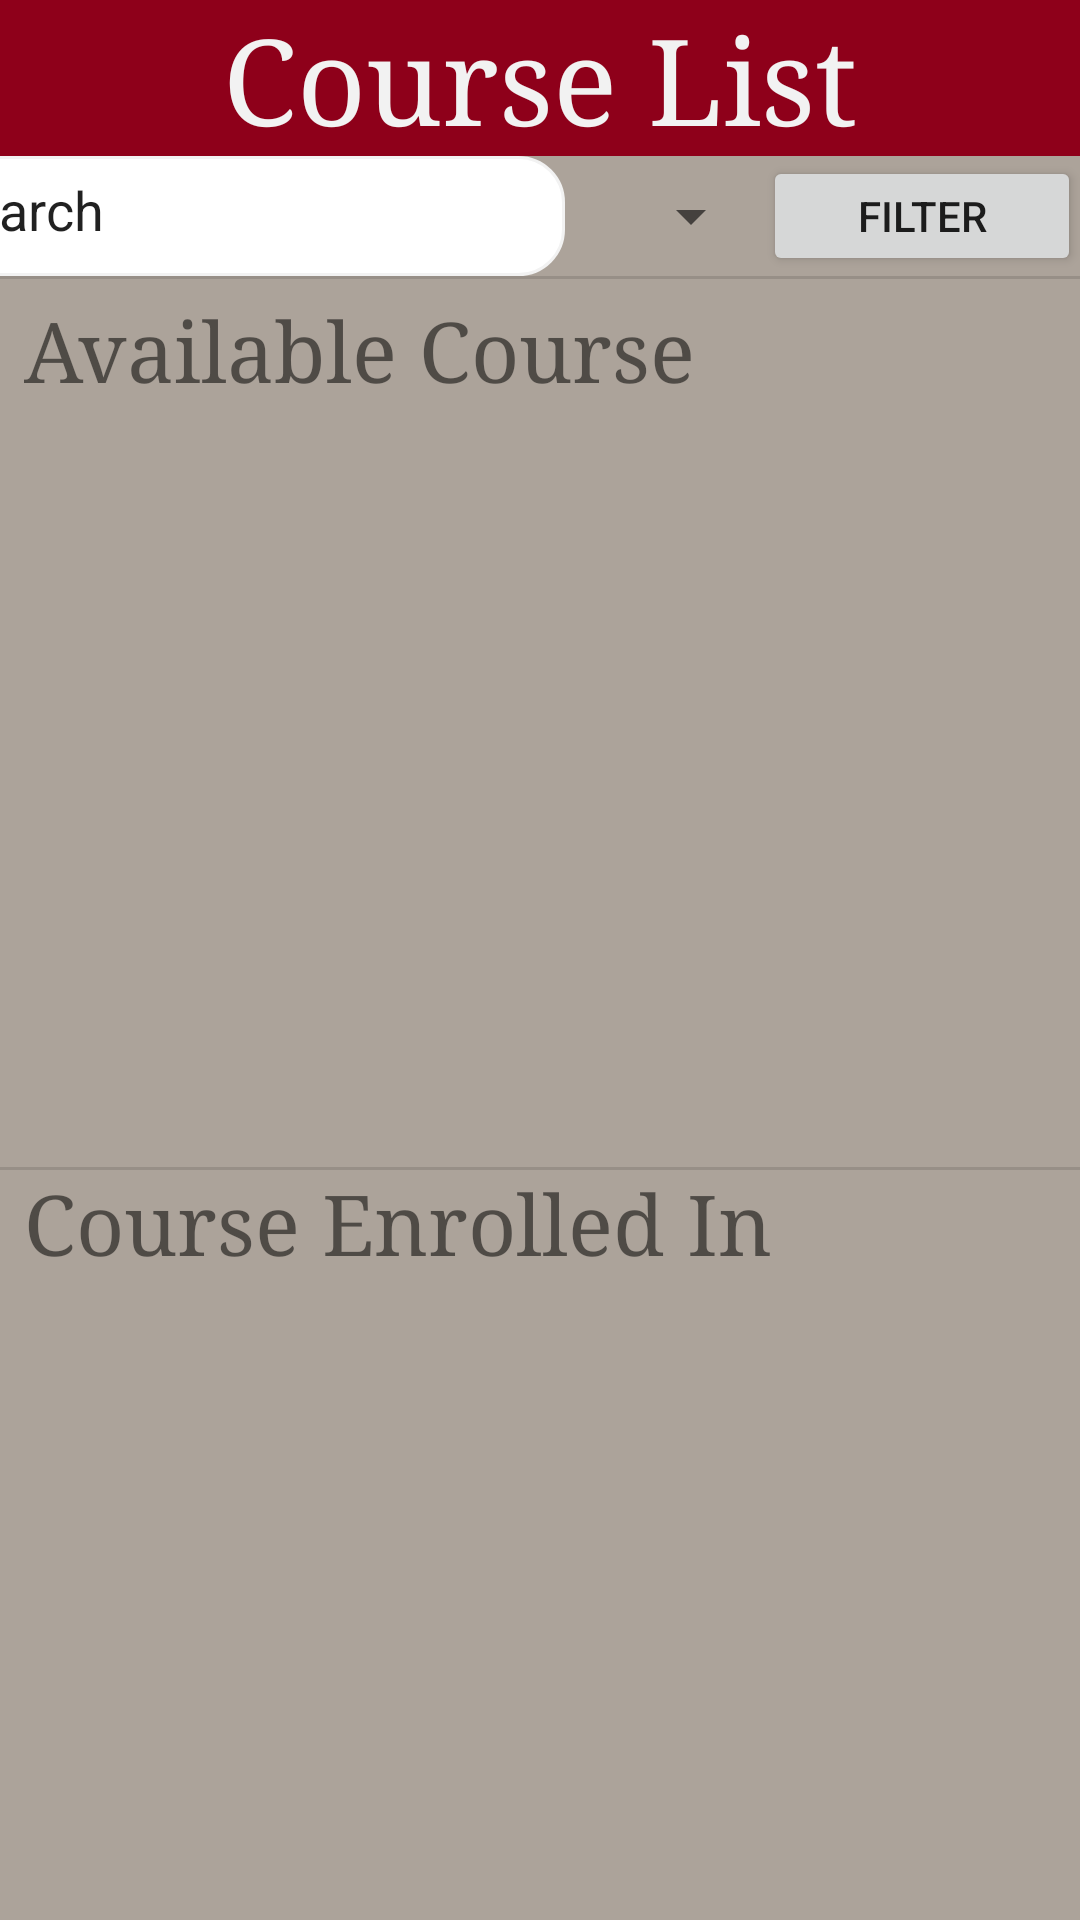

This screen was rendered from an Android layout file. Write that file and the resources it references.
<!-- AndroidManifest.xml: application theme Theme.StudentCourseBookingApp -->
<!-- res/layout/activity_select_course_student.xml -->
<?xml version="1.0" encoding="utf-8"?>
<androidx.constraintlayout.widget.ConstraintLayout xmlns:android="http://schemas.android.com/apk/res/android"
    xmlns:app="http://schemas.android.com/apk/res-auto"
    xmlns:tools="http://schemas.android.com/tools"
    android:layout_width="match_parent"
    android:layout_height="match_parent"
    android:background="@color/light_grey"
    android:backgroundTint="@color/light_grey"
    android:statusBarColor="@color/garnet"
    tools:context=".SelectCourseStudentActivity">

    <TextView
        android:id="@+id/textView5"
        android:layout_width="match_parent"
        android:layout_height="36dp"
        android:text="Course Enrolled In"
        android:paddingLeft="8dp"
        app:layout_constraintEnd_toEndOf="parent"
        app:layout_constraintHorizontal_bias="1.0"
        app:layout_constraintStart_toStartOf="parent"
        android:fontFamily="serif"
        android:textSize="28sp"
        app:layout_constraintTop_toBottomOf="@+id/recyclerViewerStudAvailableCourse" />

    <androidx.recyclerview.widget.RecyclerView
        android:id="@+id/recyclerViewerStudAvailableCourse"
        android:layout_width="match_parent"
        android:layout_height="250dp"
        android:layout_margin="5dp"
        android:layout_marginLeft="10dp"
        android:layout_marginRight="10dp"
        android:foregroundTint="@color/light_grey"
        android:orientation="vertical"
        app:layout_constraintEnd_toEndOf="parent"
        app:layout_constraintStart_toStartOf="parent"
        app:layout_constraintTop_toBottomOf="@+id/textView4" />

    <LinearLayout
        android:id="@+id/horoz_layout_top"
        android:layout_width="match_parent"
        android:layout_height="wrap_content"
        android:background="@color/garnet"
        android:orientation="horizontal"
        app:layout_constraintEnd_toEndOf="parent"
        app:layout_constraintStart_toStartOf="parent"
        app:layout_constraintTop_toTopOf="parent">

        <androidx.constraintlayout.widget.ConstraintLayout
            android:layout_width="match_parent"
            android:layout_height="match_parent">

            <TextView
                android:id="@+id/courseListTxtStudSelect"
                android:layout_width="wrap_content"
                android:layout_height="wrap_content"
                android:fontFamily="serif"
                android:text="Course List"
                android:textColor="@color/polar_grey"
                android:textSize="40sp"
                app:layout_constraintBottom_toBottomOf="parent"
                app:layout_constraintEnd_toEndOf="parent"
                app:layout_constraintHorizontal_bias="0.5"
                app:layout_constraintStart_toStartOf="parent"
                app:layout_constraintTop_toTopOf="parent" />

        </androidx.constraintlayout.widget.ConstraintLayout>
    </LinearLayout>


    <androidx.recyclerview.widget.RecyclerView
        android:id="@+id/recyclerViewerStudCourseEnrolledIn"
        android:layout_width="match_parent"
        android:layout_height="250dp"
        android:layout_margin="5dp"
        android:layout_marginLeft="10dp"
        android:layout_marginRight="10dp"
        android:foregroundTint="@color/light_grey"
        android:orientation="vertical"
        app:layout_constraintEnd_toEndOf="parent"
        app:layout_constraintHorizontal_bias="0.0"
        app:layout_constraintStart_toStartOf="parent"
        app:layout_constraintTop_toBottomOf="@+id/textView5" />

    <androidx.appcompat.widget.AppCompatButton
        android:id="@+id/homeBtnStudSelect"
        android:layout_width="169dp"
        android:layout_height="55dp"
        android:layout_gravity="center"
        android:layout_marginTop="10dp"
        android:layout_marginBottom="10dp"
        android:background="@color/garnet"
        android:fontFamily="sans-serif-medium"
        android:text="Home"
        android:textColor="@color/white"
        app:layout_constraintBottom_toBottomOf="parent"
        android:textSize="17sp"
        app:layout_constraintEnd_toEndOf="parent"
        app:layout_constraintStart_toStartOf="parent"
        app:layout_constraintTop_toBottomOf="@+id/recyclerViewerStudCourseEnrolledIn"
        app:layout_constraintVertical_bias="0.393"></androidx.appcompat.widget.AppCompatButton>

    <View
        android:id="@+id/divider3"
        android:layout_width="391dp"
        android:layout_height="1dp"
        android:background="?android:attr/listDivider"
        app:layout_constraintEnd_toEndOf="parent"
        app:layout_constraintHorizontal_bias="0.0"
        app:layout_constraintStart_toStartOf="parent"
        app:layout_constraintTop_toBottomOf="@+id/recyclerViewerStudAvailableCourse" />

    <TextView
        android:id="@+id/textView4"
        android:layout_width="match_parent"
        android:layout_height="36dp"
        android:fontFamily="serif"
        android:paddingLeft="8dp"
        android:text="Available Course"
        android:layout_marginTop="5dp"
        android:textSize="28sp"
        app:layout_constraintEnd_toEndOf="parent"
        app:layout_constraintHorizontal_bias="1.0"
        app:layout_constraintStart_toStartOf="parent"
        app:layout_constraintTop_toBottomOf="@+id/divider4" />

    <View
        android:id="@+id/divider4"
        android:layout_width="391dp"
        android:layout_height="1dp"
        android:background="?android:attr/listDivider"
        app:layout_constraintEnd_toEndOf="parent"
        app:layout_constraintHorizontal_bias="1.0"
        app:layout_constraintStart_toStartOf="parent"
        app:layout_constraintTop_toBottomOf="@+id/linearLayout5" />

    <LinearLayout
        android:id="@+id/linearLayout5"
        android:layout_width="391dp"
        android:layout_height="40dp"
        android:orientation="horizontal"
        app:layout_constraintEnd_toEndOf="parent"
        app:layout_constraintHorizontal_bias="1.0"
        app:layout_constraintStart_toStartOf="parent"
        app:layout_constraintTop_toBottomOf="@+id/horoz_layout_top">

        <EditText
            android:id="@+id/searchFieldSelectCourseStudent"
            android:layout_width="wrap_content"
            android:layout_height="match_parent"
            android:layout_weight="8"
            android:padding="10dp"
            android:background="@drawable/rounded_edittext"
            android:inputType="textPersonName"
            android:text="Search" />

        <Spinner
            android:id="@+id/spinnerSelectCourseStudent"
            android:layout_width="wrap_content"
            android:layout_weight="1"
            android:textSize="20sp"
            android:layout_height="match_parent" />

        <androidx.appcompat.widget.AppCompatButton
            android:id="@+id/filterBtnSelectCourseStudent"
            android:layout_width="wrap_content"
            android:layout_height="match_parent"
            android:layout_weight="1.0"
            android:text="Filter" />
    </LinearLayout>


</androidx.constraintlayout.widget.ConstraintLayout>
<!-- resources referenced by this layout -->
<resources>
  <color name="garnet">#8E001A</color>
  <color name="light_grey">#aca39a</color>
  <color name="polar_grey">#f2f2f2</color>
  <color name="white">#FFFFFFFF</color>
  <!-- drawable rounded_edittext (drawable) -->
  <?xml version="1.0" encoding="utf-8"?>
  <shape xmlns:android="http://schemas.android.com/apk/res/android"
      android:shape="rectangle" android:padding="15dp">
      <solid android:color="#FFFFFF" />
      <corners
          android:bottomRightRadius="15dp"
          android:bottomLeftRadius="15dp"
          android:topLeftRadius="15dp"
          android:topRightRadius="15dp" />
      <stroke android:width="1dip" android:color="@color/polar_grey" />
  </shape>
  <style name="Theme.StudentCourseBookingApp" parent="Theme.MaterialComponents.DayNight.NoActionBar">
          
          <item name="colorPrimary">@color/purple_500</item>
          <item name="colorPrimaryVariant">@color/purple_700</item>
          <item name="colorOnPrimary">@color/white</item>
          
          <item name="colorSecondary">@color/teal_200</item>
          <item name="colorSecondaryVariant">@color/teal_700</item>
          <item name="colorOnSecondary">@color/black</item>
          
          <item name="android:statusBarColor" tools:targetApi="l">@color/light_grey</item>
          
      </style>
  <color name="purple_500">#FF6200EE</color>
  <color name="purple_700">#FF3700B3</color>
  <color name="teal_200">#FF03DAC5</color>
  <color name="teal_700">#FF018786</color>
  <color name="black">#FF000000</color>
</resources>
